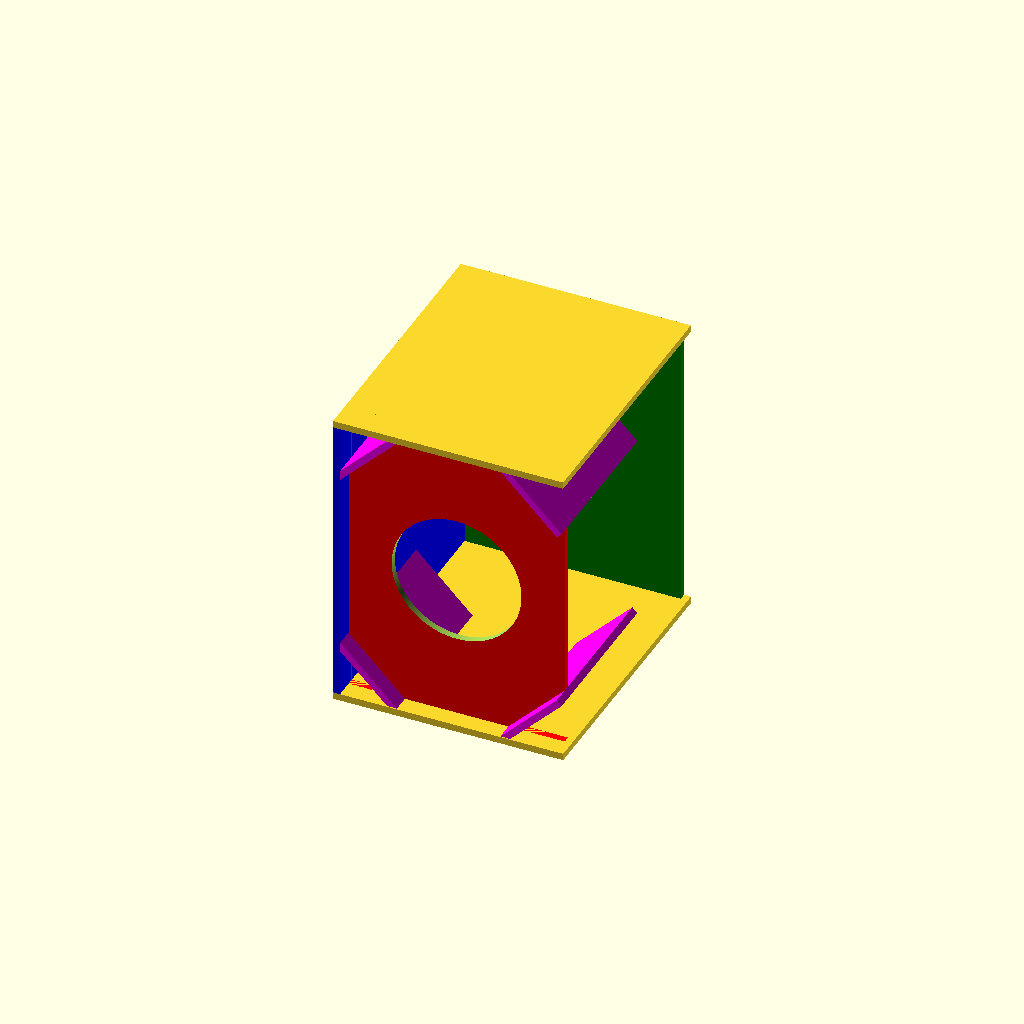
Cell 1 — every parameter at its default value.
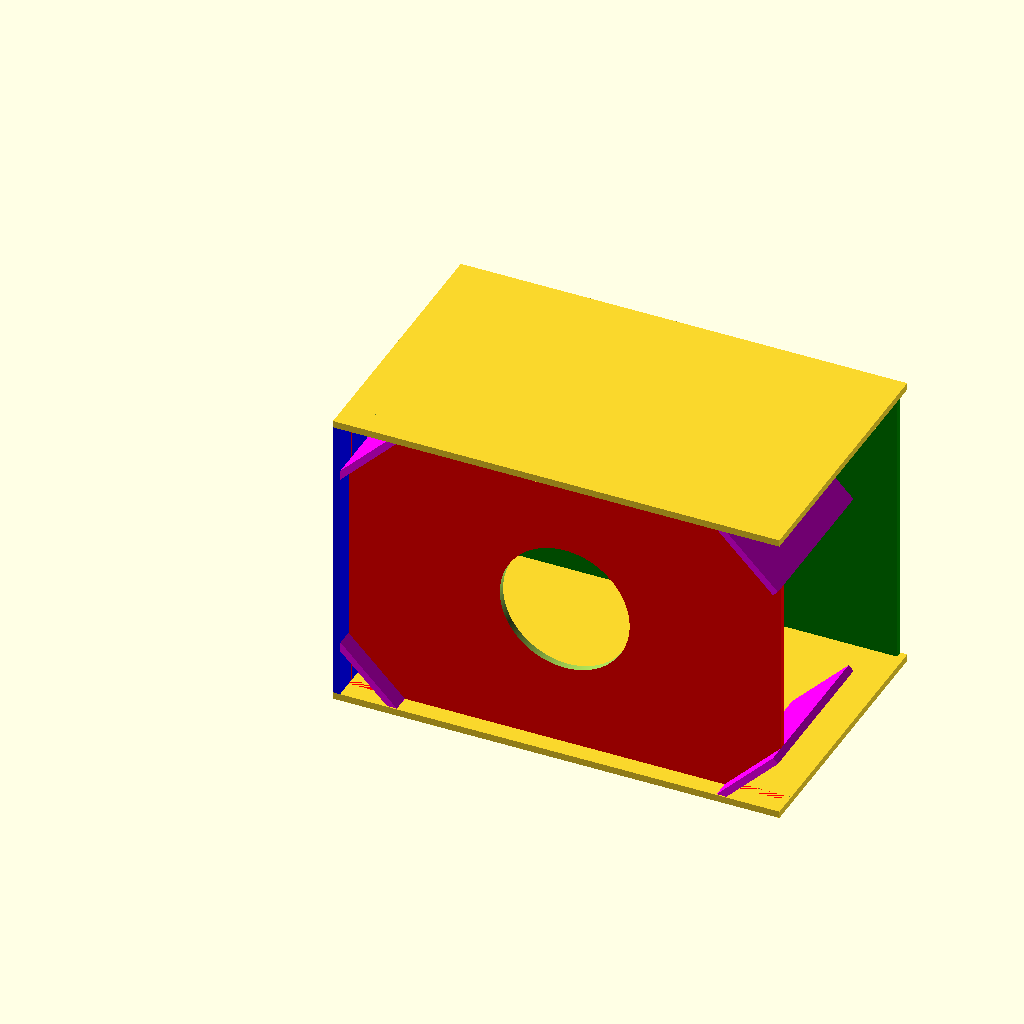
Cell 2 — iw set to 1180, the other parameters unchanged.
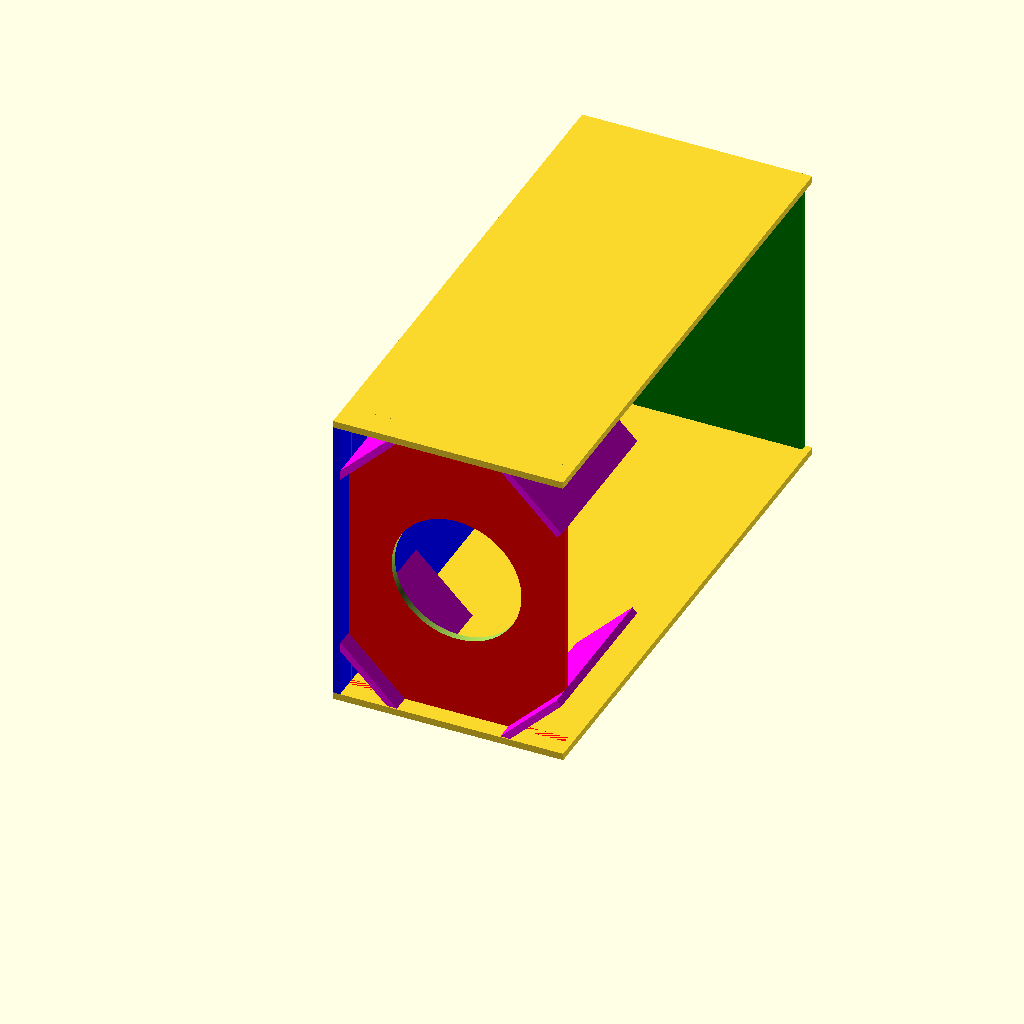
Cell 3 — id set to 1420, the other parameters unchanged.
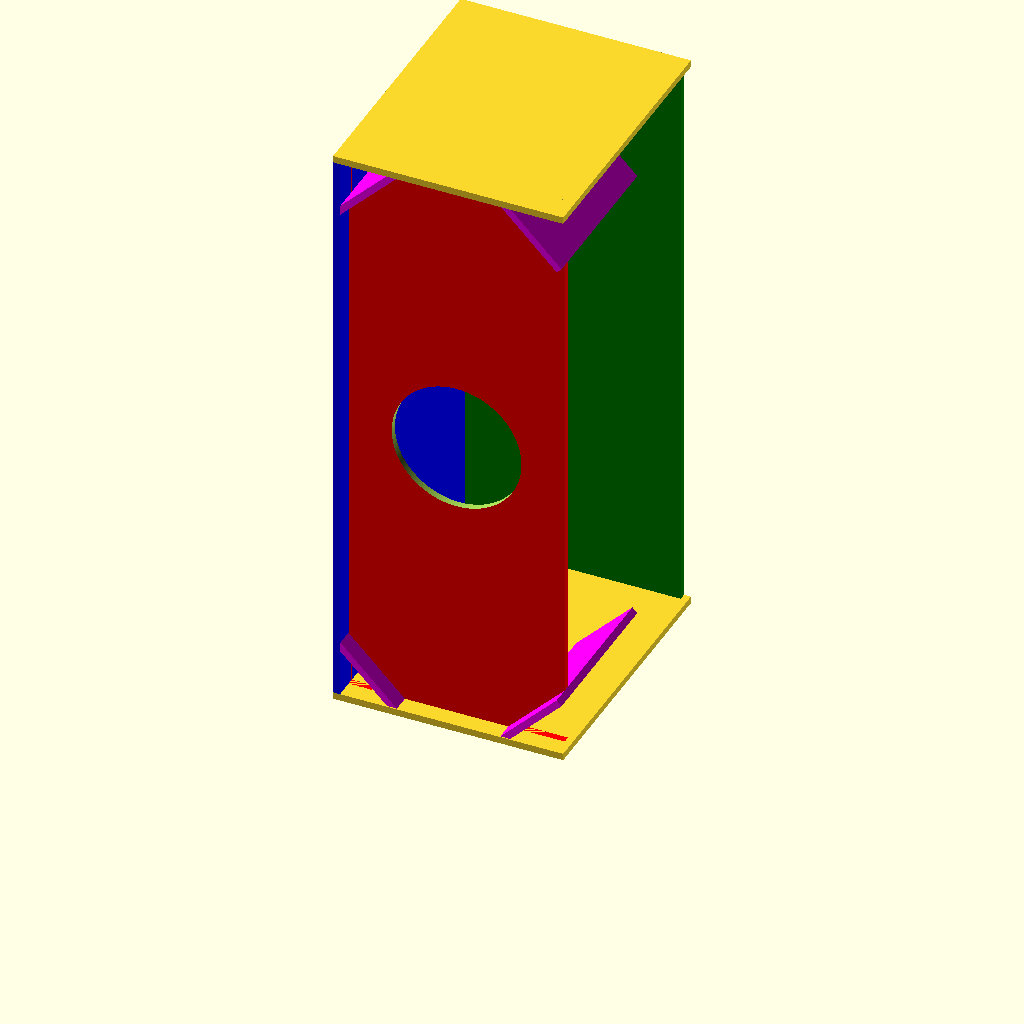
Cell 4: ih = 1600 (everything else at default).
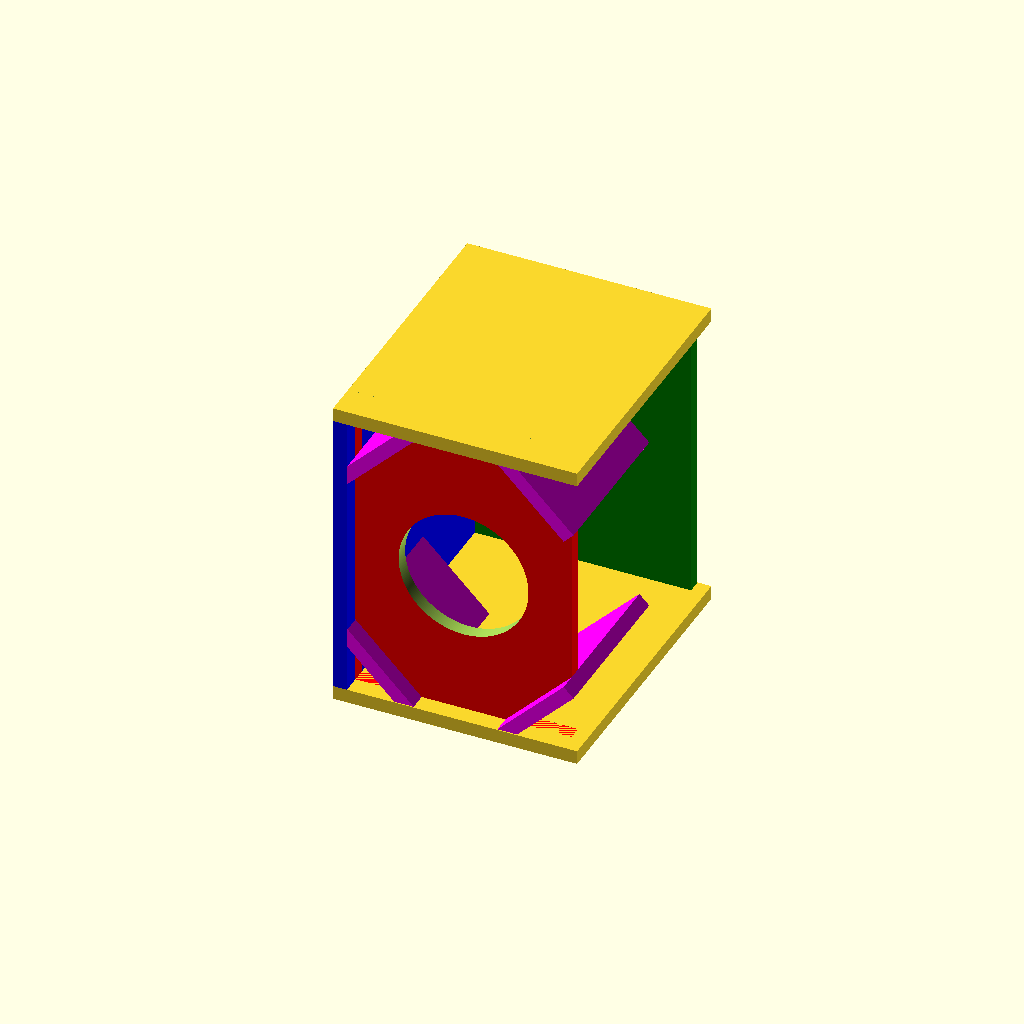
Cell 5: the same model with t = 38.
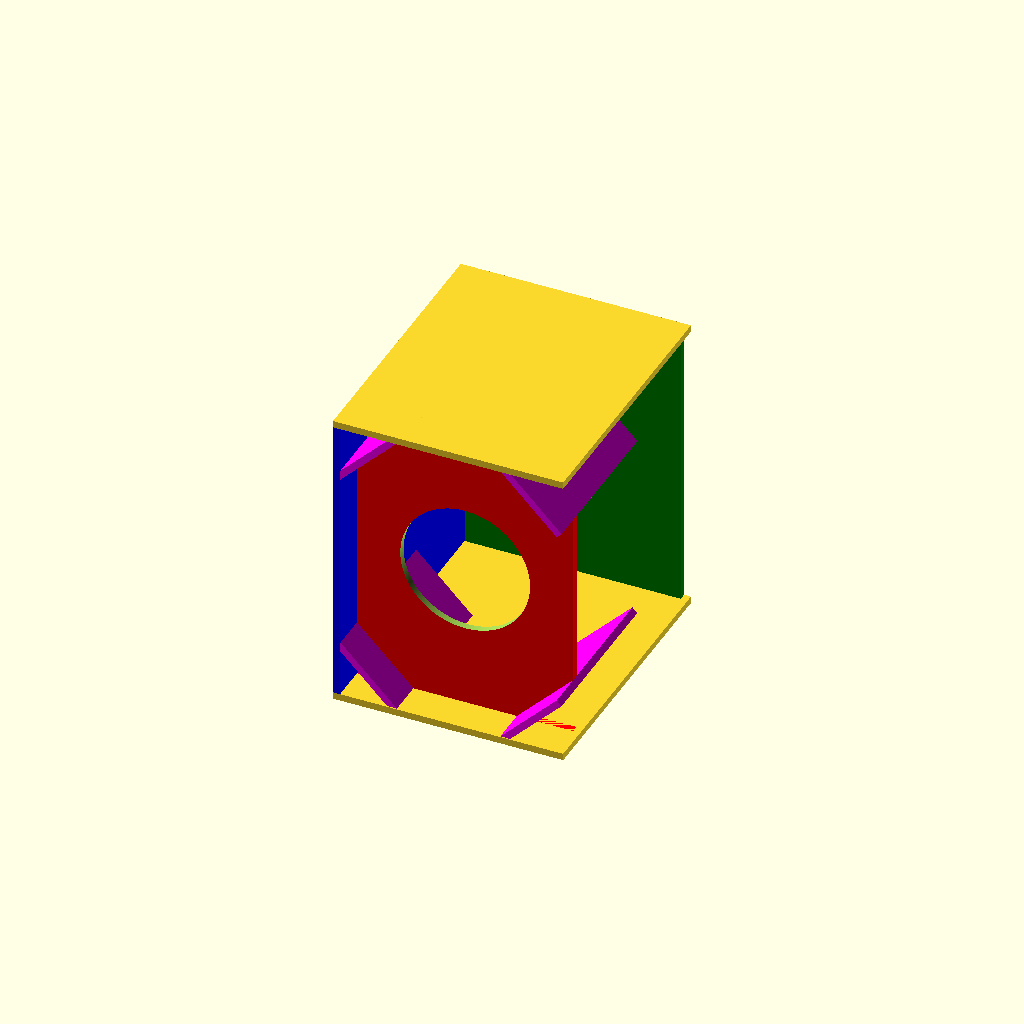
Cell 6: the same model with front_setback = 100.
One fixed orthographic camera (rotation 55°, 0°, 25°; colour scheme Cornfield) for every cell.
Source of the model, ultimax_15_vented_4_triangles.scad:
// Basic vented box for Dayton Ultimax 15" subwoofer
// Modelled in WinISD

// Volume 300L (not including ports, speaker, stuffing
// Tuning 25Hz
// 4 ports triangle shaped
// Triangle port area equivalent to 9cm x 9cm square ports

// Max cone excursion at 600W happens at 20Hz
// Set highpass filter higher than 20Hz

iw = 590;
id = 710;
ih = 800;
t = 19;
front_setback = 50;


// each triangle port area is equivalent to 90x90mm square port
pl = 443; // port length
pis = 127; // port inner side length
pid = sqrt(pis*pis*2); // port inner diagonal length
echo(str("Port panels short width: ", pl, " x ", pid));
pos = pis+sqrt(t*t*2); // port outer side length
pod = sqrt(pos*pos*2); // port outer diagonal length
echo(str("Port panels long width: ", pl, " x ", pod));

// subwoofer details
// dayton ultimax 15 UMII15-22
// see spec sheet at https://www.daytonaudio.com/images/resources/295-714--dayton-audio-UMII15-22-spec-sheet.pdf
// and general info at
// https://www.daytonaudio.com/product/2065/umii15-22-ultimax-ii-15-dvc-subwoofer-2-ohms-per-coil

subd = 354;

// base
translate([0, 0, 0]) {
    w = t + iw + t;
    d = t + id + t;
    cube([w, d, t]);
    echo(str("Bottom: ", d, " x ", w));
}

// top
translate([0, 0, t+ih]) {
    w = t + iw + t;
    d = t + id + t;
    cube([w, d, t]);
    echo(str("Bottom: ", d, " x ", w));
}

// side
translate([0, 0, t]) {
    d = t + id + t;
    h = ih;
    color("blue") cube([t, d, h]);
    echo(str("Side: ", h, " x ", d));
}

// side
translate([t+iw, 0, t]) {
    d = t + id + t;
    h = ih;
    //color("blue") cube([t, d, h]);
    echo(str("Side: ", h, " x ", d));
}

// front
translate([t, front_setback, t]) {
    w = iw;
    h = ih;
    difference() {
        color("red") cube([w, t, h]);
        echo(str("Front: ", h, " x ", w));
        // port cutouts
        // bottom left
        translate([0, -1, pos]) {
            rotate([0, 90+45, 0]) {
                cube([1000, t+2, 1000]);
            }
        }
        // bottom right
        translate([iw-pos, -1, 0]) {
            rotate([0, 45, 0]) {
                cube([1000, t+2, 1000]);
            }
        }
        // top left
        translate([0, -1, ih-pos]) {
            rotate([0, -45, 0]) {
                cube([1000, t+2, 1000]);
            }
        }
        // top right
        translate([iw-pos, -1, ih]) {
            rotate([0, 45, 0]) {
                cube([1000, t+2, 1000]);
            }
        }
        // sub hole
        translate([iw/2, -1, ih/2]) {
            rotate([270, 0, 0]) {
                // cutout diameter 353mm +- 0.5
                cylinder(d=subd, h=t+2, $fn=300);
                echo(str("Sub cutout diameter: ", subd));
            }
        }
    }
}

// back
translate([t, t+id, t]) {
    w = iw;
    h = ih;
    color("green") cube([w, t, h]);
    echo(str("Back: ", h, " x ", w));
}



// ports
port_yoffset = 3;
// bottom left
translate([t-sqrt((t*t)/2), port_yoffset, t+pos-sqrt((t*t)/2)]) {
    rotate([0, 45, 0]) {
        color("magenta") cube([pod, pl, t]);
    }
}
// bottom right
translate([t, port_yoffset, t+ih-pos]) {
    rotate([0, -45, 0]) {
        color("magenta") cube([pod, pl, t]);
    }
}

// top right
translate([t+iw-pos, port_yoffset, t+ih]) {
    rotate([0, 45, 0]) {
        color("magenta") cube([pod, pl, t]);
    }
}

// bottom right
translate([t+iw-pos+sqrt((t*t)/2), port_yoffset, t-sqrt((t*t)/2)]) {
    rotate([0, -45, 0]) {
        color("magenta") cube([pod, pl, t]);
    }
}

// volume
subv = 5; // litres, as a guess
portv = pos*pos/2 * (pl-t-front_setback) / 1000000;
boxv = iw * (id-front_setback) * ih / 1000000;
v = boxv - subv - portv;
echo(str("Box volume: ", v, " litres"));
Parameter table extracted from the source (name, type, default, range or options):
iw: number, default 590
id: number, default 710
ih: number, default 800
t: number, default 19
front_setback: number, default 50
pl: number, default 443
pis: number, default 127
subd: number, default 354
port_yoffset: number, default 3
subv: number, default 5
